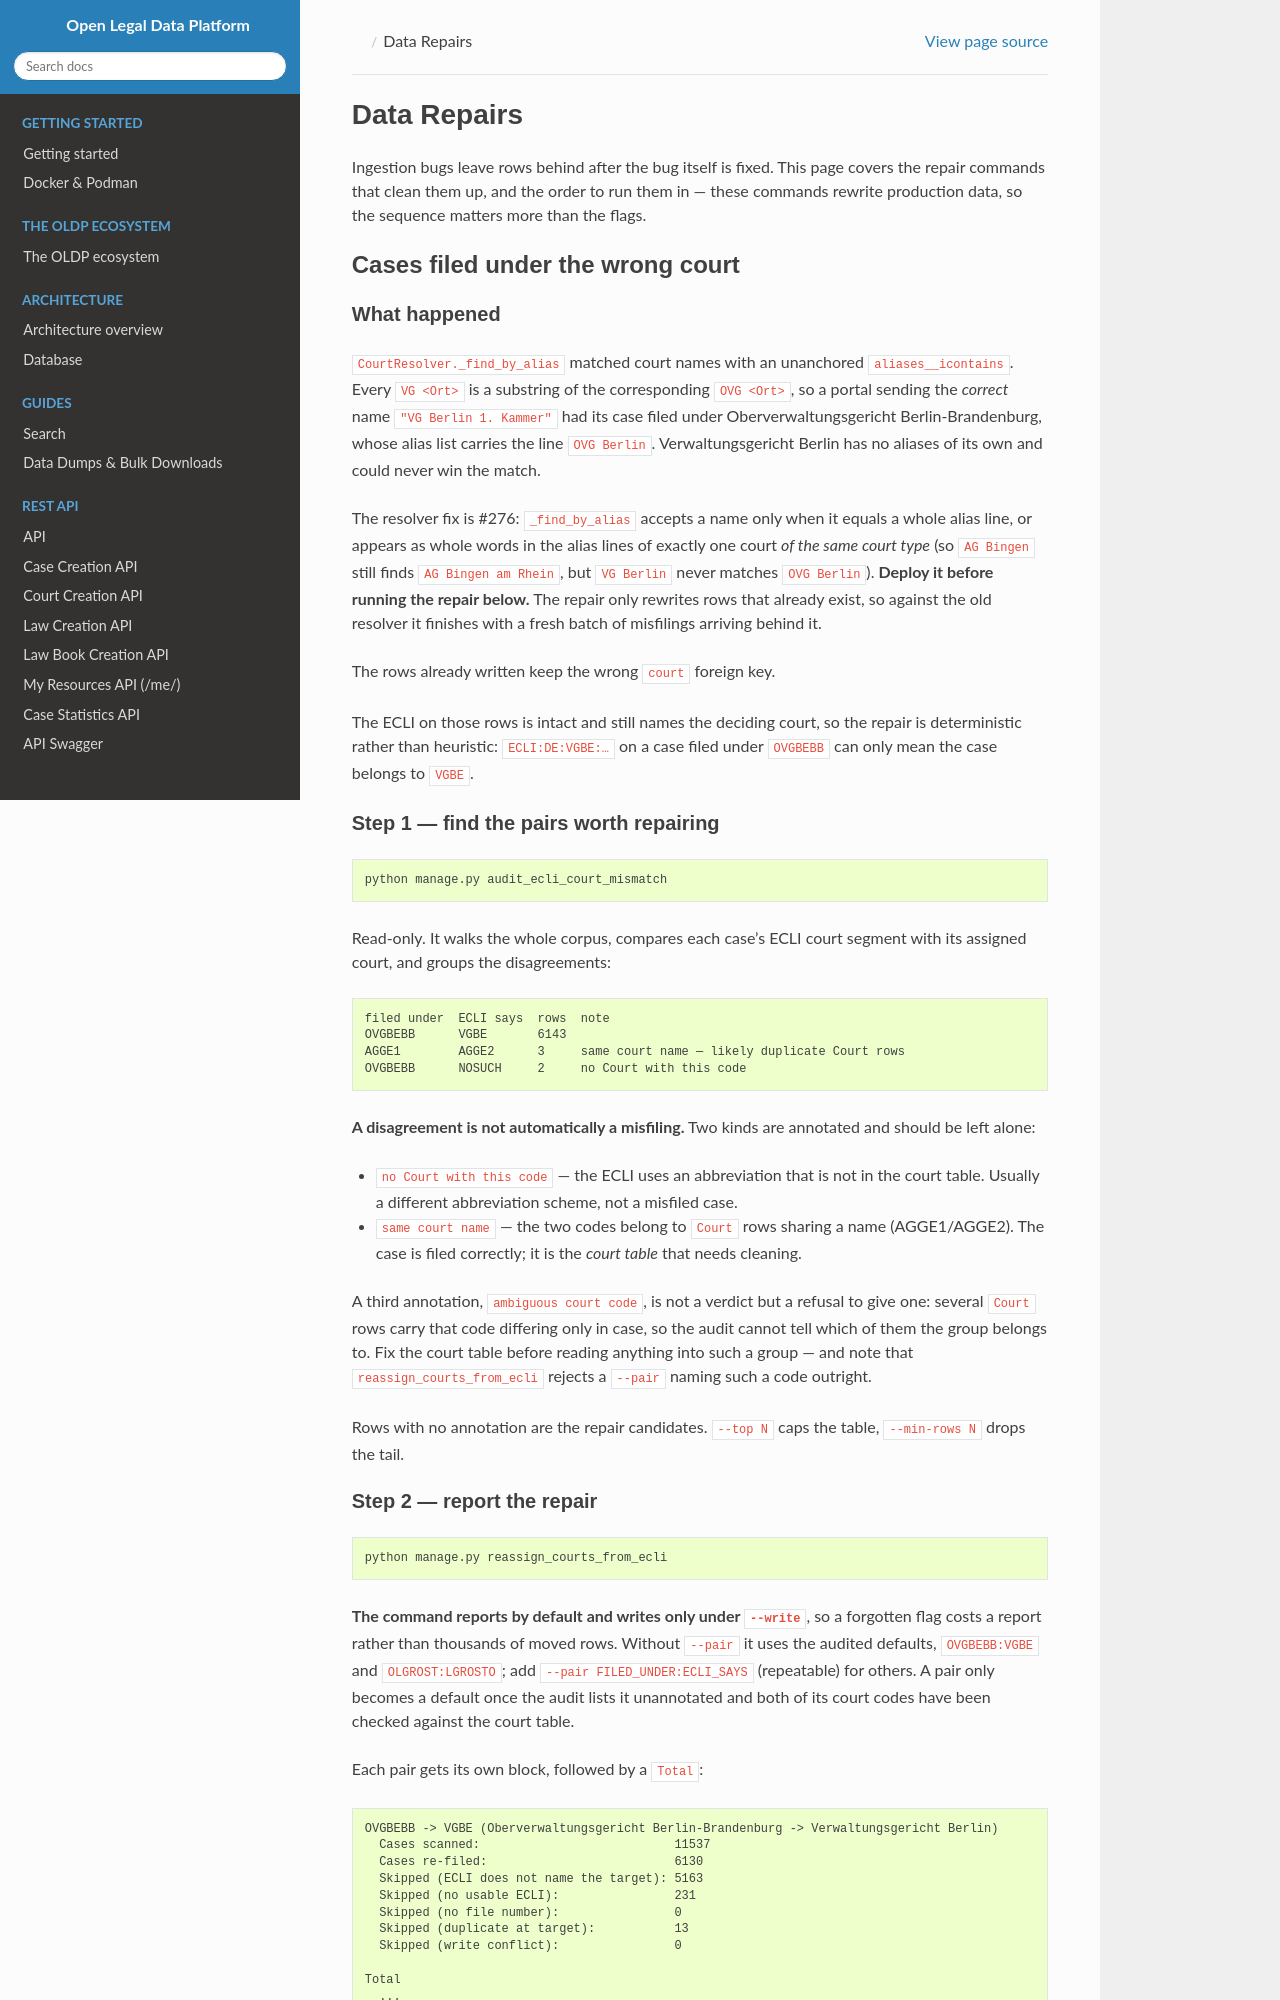

repository: openlegaldata/oldp · page: v0.14.4/data-repairs.html · generator: sphinx

# Data Repairs

Ingestion bugs leave rows behind after the bug itself is fixed. This page
covers the repair commands that clean them up, and the order to run them
in — these commands rewrite production data, so the sequence matters more
than the flags.

## Cases filed under the wrong court

### What happened

`CourtResolver._find_by_alias` matched court names with an unanchored
`aliases__icontains`. Every `VG <Ort>` is a substring of the corresponding
`OVG <Ort>`, so a portal sending the *correct* name `"VG Berlin 1. Kammer"`
had its case filed under Oberverwaltungsgericht Berlin-Brandenburg, whose
alias list carries the line `OVG Berlin`. Verwaltungsgericht Berlin has no
aliases of its own and could never win the match.

The resolver fix is #276: `_find_by_alias` accepts a name only when it
equals a whole alias line, or appears as whole words in the alias lines of
exactly one court *of the same court type* (so `AG Bingen` still finds
`AG Bingen am Rhein`, but `VG Berlin` never matches `OVG Berlin`).
**Deploy it before running the repair below.** The repair only rewrites
rows that already exist, so against the old resolver it finishes with a
fresh batch of misfilings arriving behind it.

The rows already written keep the wrong `court` foreign key.

The ECLI on those rows is intact and still names the deciding court, so
the repair is deterministic rather than heuristic: `ECLI:DE:VGBE:…` on a
case filed under `OVGBEBB` can only mean the case belongs to `VGBE`.

### Step 1 — find the pairs worth repairing

    python manage.py audit_ecli_court_mismatch

Read-only. It walks the whole corpus, compares each case's ECLI court
segment with its assigned court, and groups the disagreements:

    filed under  ECLI says  rows  note
    OVGBEBB      VGBE       6143
    AGGE1        AGGE2      3     same court name — likely duplicate Court rows
    OVGBEBB      NOSUCH     2     no Court with this code

**A disagreement is not automatically a misfiling.** Two kinds are
annotated and should be left alone:

- `no Court with this code` — the ECLI uses an abbreviation that is not in
  the court table. Usually a different abbreviation scheme, not a misfiled
  case.
- `same court name` — the two codes belong to `Court` rows sharing a name
  (AGGE1/AGGE2). The case is filed correctly; it is the *court table* that
  needs cleaning.

A third annotation, `ambiguous court code`, is not a verdict but a refusal
to give one: several `Court` rows carry that code differing only in case,
so the audit cannot tell which of them the group belongs to. Fix the court
table before reading anything into such a group — and note that
`reassign_courts_from_ecli` rejects a `--pair` naming such a code outright.

Rows with no annotation are the repair candidates. `--top N` caps the
table, `--min-rows N` drops the tail.
